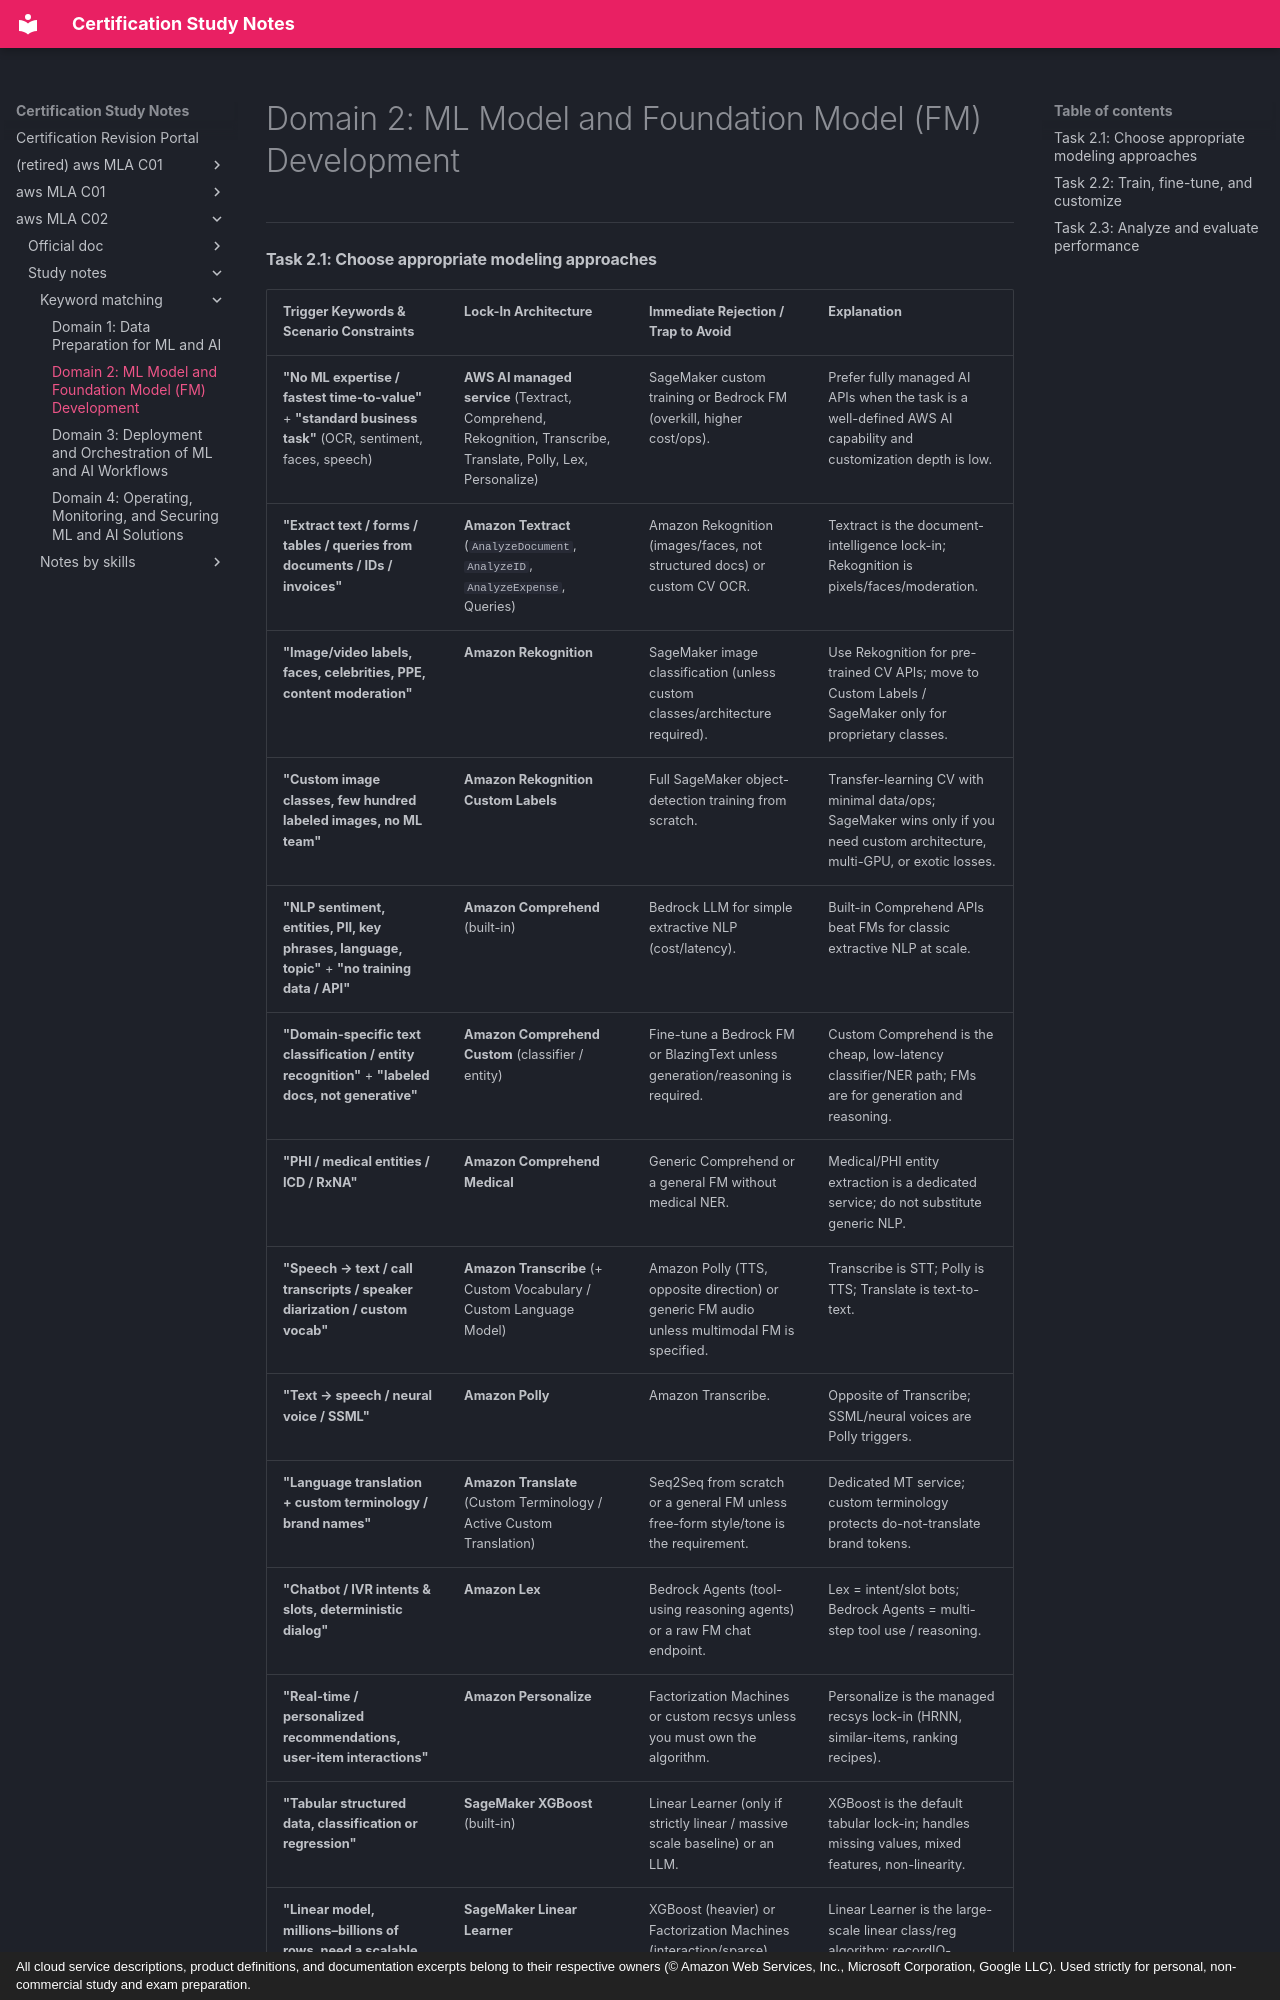

repository: monitus2022/cert_study_notes · page: aws_MLA_C02/study_notes/keyword_matching/2/index.html · generator: mkdocs · copyright: All cloud service descriptions, product definitions, and documentation excerpts belong to their respective owners (© Amazon Web Services, Inc., Microsoft Corporation, Google LLC). Used strictly for personal, non-commercial study and exam preparation.

# Domain 2: ML Model and Foundation Model (FM) Development

---

#### Task 2.1: Choose appropriate modeling approaches

| Trigger Keywords & Scenario Constraints | Lock-In Architecture | Immediate Rejection / Trap to Avoid | Explanation |
| --- | --- | --- | --- |
| **"No ML expertise / fastest time-to-value"** + **"standard business task"** (OCR, sentiment, faces, speech) | **AWS AI managed service** (Textract, Comprehend, Rekognition, Transcribe, Translate, Polly, Lex, Personalize) | SageMaker custom training or Bedrock FM (overkill, higher cost/ops). | Prefer fully managed AI APIs when the task is a well-defined AWS AI capability and customization depth is low. |
| **"Extract text / forms / tables / queries from documents / IDs / invoices"** | **Amazon Textract** (`AnalyzeDocument`, `AnalyzeID`, `AnalyzeExpense`, Queries) | Amazon Rekognition (images/faces, not structured docs) or custom CV OCR. | Textract is the document-intelligence lock-in; Rekognition is pixels/faces/moderation. |
| **"Image/video labels, faces, celebrities, PPE, content moderation"** | **Amazon Rekognition** | SageMaker image classification (unless custom classes/architecture required). | Use Rekognition for pre-trained CV APIs; move to Custom Labels / SageMaker only for proprietary classes. |
| **"Custom image classes, few hundred labeled images, no ML team"** | **Amazon Rekognition Custom Labels** | Full SageMaker object-detection training from scratch. | Transfer-learning CV with minimal data/ops; SageMaker wins only if you need custom architecture, multi-GPU, or exotic losses. |
| **"NLP sentiment, entities, PII, key phrases, language, topic"** + **"no training data / API"** | **Amazon Comprehend** (built-in) | Bedrock LLM for simple extractive NLP (cost/latency). | Built-in Comprehend APIs beat FMs for classic extractive NLP at scale. |
| **"Domain-specific text classification / entity recognition"** + **"labeled docs, not generative"** | **Amazon Comprehend Custom** (classifier / entity) | Fine-tune a Bedrock FM or BlazingText unless generation/reasoning is required. | Custom Comprehend is the cheap, low-latency classifier/NER path; FMs are for generation and reasoning. |
| **"PHI / medical entities / ICD / RxNA"** | **Amazon Comprehend Medical** | Generic Comprehend or a general FM without medical NER. | Medical/PHI entity extraction is a dedicated service; do not substitute generic NLP. |
| **"Speech → text / call transcripts / speaker diarization / custom vocab"** | **Amazon Transcribe** (+ Custom Vocabulary / Custom Language Model) | Amazon Polly (TTS, opposite direction) or generic FM audio unless multimodal FM is specified. | Transcribe is STT; Polly is TTS; Translate is text-to-text. |
| **"Text → speech / neural voice / SSML"** | **Amazon Polly** | Amazon Transcribe. | Opposite of Transcribe; SSML/neural voices are Polly triggers. |
| **"Language translation + custom terminology / brand names"** | **Amazon Translate** (Custom Terminology / Active Custom Translation) | Seq2Seq from scratch or a general FM unless free-form style/tone is the requirement. | Dedicated MT service; custom terminology protects do-not-translate brand tokens. |
| **"Chatbot / IVR intents & slots, deterministic dialog"** | **Amazon Lex** | Bedrock Agents (tool-using reasoning agents) or a raw FM chat endpoint. | Lex = intent/slot bots; Bedrock Agents = multi-step tool use / reasoning. |
| **"Real-time / personalized recommendations, user-item interactions"** | **Amazon Personalize** | Factorization Machines or custom recsys unless you must own the algorithm. | Personalize is the managed recsys lock-in (HRNN, similar-items, ranking recipes). |
| **"Tabular structured data, classification or regression"** | **SageMaker XGBoost** (built-in) | Linear Learner (only if strictly linear / massive scale baseline) or an LLM. | XGBoost is the default tabular lock-in; handles missing values, mixed features, non-linearity. |
| **"Linear model, millions–billions of rows, need a scalable linear baseline"** | **SageMaker Linear Learner** | XGBoost (heavier) or Factorization Machines (interaction/sparse). | Linear Learner is the large-scale linear class/reg algorithm; recordIO-protobuf preferred. |
| **"Sparse high-dimensional, CTR / click prediction, feature interactions"** | **SageMaker Factorization Machines** | XGBoost (dense tabular) or Object2Vec (pair embeddings). | FM is the sparse interaction
